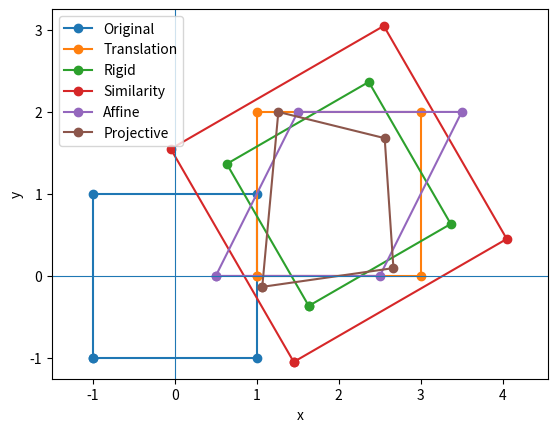

The script that saved this image: (Note: this script raises an exception after producing the figure.)
"""
Basic 2D geometric transformations.

This script applies translation, rigid, similarity, affine, and
projective transformations to a square.
"""

from pathlib import Path

import matplotlib.pyplot as plt
import numpy as np


def transform_points(points, H):
    """
    Transform 2D points using a homogeneous transformation matrix.

    Input
    -----
    points : array-like
        Two-dimensional coordinates of the points.
    H : array-like
        Homogeneous transformation matrix.

    Output
    ------
    numpy.ndarray
        Transformed two-dimensional coordinates.
    """
    points_h = np.column_stack(
        [points, np.ones(len(points))]
    )

    transformed_h = (H @ points_h.T).T

    transformed = (
        transformed_h[:, :2]
        / transformed_h[:, 2, np.newaxis]
    )

    return transformed


def main():
    """
    Apply several 2D transformations to a square.

    Input
    -----
    None

    Output
    ------
    None
        Saves a figure comparing the transformed squares.
    """
    square = np.array(
        [
            [-1.0, -1.0],
            [1.0, -1.0],
            [1.0, 1.0],
            [-1.0, 1.0],
            [-1.0, -1.0],
        ]
    )

    theta = np.radians(30)

    translation = np.array(
        [
            [1.0, 0.0, 2.0],
            [0.0, 1.0, 1.0],
            [0.0, 0.0, 1.0],
        ]
    )

    rigid = np.array(
        [
            [np.cos(theta), -np.sin(theta), 2.0],
            [np.sin(theta), np.cos(theta), 1.0],
            [0.0, 0.0, 1.0],
        ]
    )

    similarity = np.array(
        [
            [1.5 * np.cos(theta), -1.5 * np.sin(theta), 2.0],
            [1.5 * np.sin(theta), 1.5 * np.cos(theta), 1.0],
            [0.0, 0.0, 1.0],
        ]
    )

    affine = np.array(
        [
            [1.0, 0.5, 2.0],
            [0.0, 1.0, 1.0],
            [0.0, 0.0, 1.0],
        ]
    )

    projective = np.array(
        [
            [1.0, 0.2, 2.0],
            [0.1, 1.0, 1.0],
            [0.15, 0.1, 1.0],
        ]
    )

    transformations = {
        "Translation": translation,
        "Rigid": rigid,
        "Similarity": similarity,
        "Affine": affine,
        "Projective": projective,
    }

    plt.plot(
        square[:, 0],
        square[:, 1],
        marker="o",
        label="Original",
    )

    for name, H in transformations.items():
        transformed = transform_points(square, H)

        plt.plot(
            transformed[:, 0],
            transformed[:, 1],
            marker="o",
            label=name,
        )

    plt.axhline(0, linewidth=0.8)
    plt.axvline(0, linewidth=0.8)

    plt.xlabel("x")
    plt.ylabel("y")
    plt.axis("equal")
    plt.legend()

    output_path = (
        Path(__file__).resolve().parent.parent
        / "figures"
        / "transformations-2d.png"
    )

    output_path.parent.mkdir(parents=True, exist_ok=True)

    plt.savefig(
        output_path,
        dpi=300,
        bbox_inches="tight",
    )

    plt.show()


if __name__ == "__main__":
    main()
